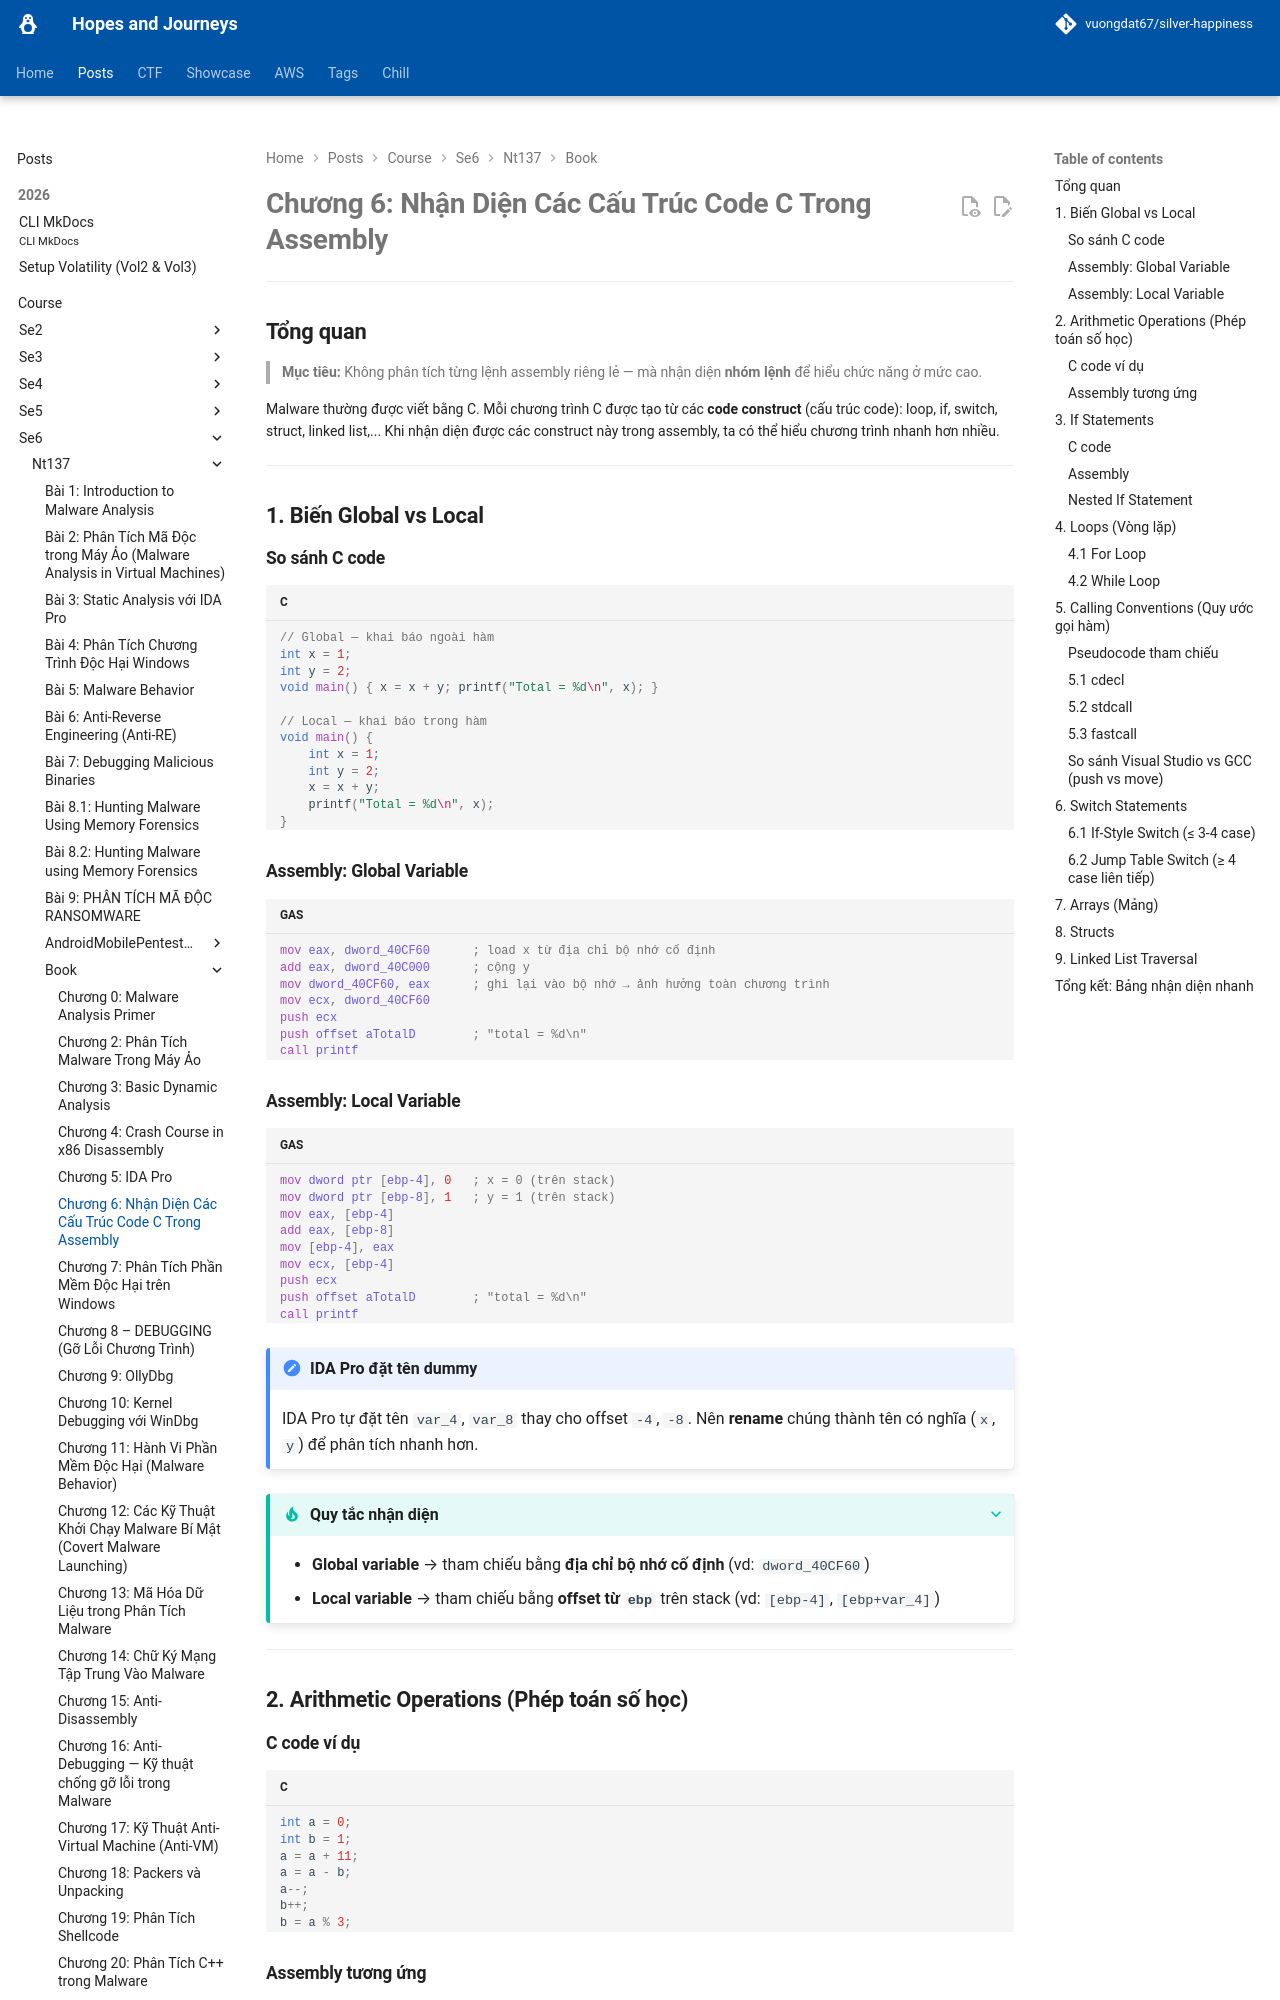

repository: vuongdat67/silver-happiness · page: posts/course/se6/nt137/Book/C6/index.html · generator: mkdocs

# Chương 6: Nhận Diện Các Cấu Trúc Code C Trong Assembly

---

## Tổng quan

> **Mục tiêu:** Không phân tích từng lệnh assembly riêng lẻ — mà nhận diện **nhóm lệnh** để hiểu chức năng ở mức cao.

Malware thường được viết bằng C. Mỗi chương trình C được tạo từ các **code construct** (cấu trúc code): loop, if, switch, struct, linked list,... Khi nhận diện được các construct này trong assembly, ta có thể hiểu chương trình nhanh hơn nhiều.

---

## 1. Biến Global vs Local

### So sánh C code

```c
// Global — khai báo ngoài hàm
int x = 1;
int y = 2;
void main() { x = x + y; printf("Total = %d\n", x); }

// Local — khai báo trong hàm
void main() {
    int x = 1;
    int y = 2;
    x = x + y;
    printf("Total = %d\n", x);
}
```

### Assembly: Global Variable

```asm
mov eax, dword_40CF60      ; load x từ địa chỉ bộ nhớ cố định
add eax, dword_40C000      ; cộng y
mov dword_40CF60, eax      ; ghi lại vào bộ nhớ → ảnh hưởng toàn chương trình
mov ecx, dword_40CF60
push ecx
push offset aTotalD        ; "total = %d\n"
call printf
```

### Assembly: Local Variable

```asm
mov dword ptr [ebp-4], 0   ; x = 0 (trên stack)
mov dword ptr [ebp-8], 1   ; y = 1 (trên stack)
mov eax, [ebp-4]
add eax, [ebp-8]
mov [ebp-4], eax
mov ecx, [ebp-4]
push ecx
push offset aTotalD        ; "total = %d\n"
call printf
```

!!! note "IDA Pro đặt tên dummy"
    IDA Pro tự đặt tên `var_4`, `var_8` thay cho offset `-4`, `-8`. Nên **rename** chúng thành tên có nghĩa (`x`, `y`) để phân tích nhanh hơn.

???+ tip "Quy tắc nhận diện"
    - **Global variable** → tham chiếu bằng **địa chỉ bộ nhớ cố định** (vd: `dword_40CF60`)
    - **Local variable** → tham chiếu bằng **offset từ `ebp`** trên stack (vd: `[ebp-4]`, `[ebp+var_4]`)

---

## 2. Arithmetic Operations (Phép toán số học)

### C code ví dụ

```c
int a = 0;
int b = 1;
a = a + 11;
a = a - b;
a--;
b++;
b = a % 3;
```
